The GitHub repository MohamedRagabAbbas/Brain-Tumor-Detection-and-Classification contains a labelled image folder "dataset" with 4 categories: glioma, meningioma, no tumor, pituitary tumor. Examples follow, each with its label.

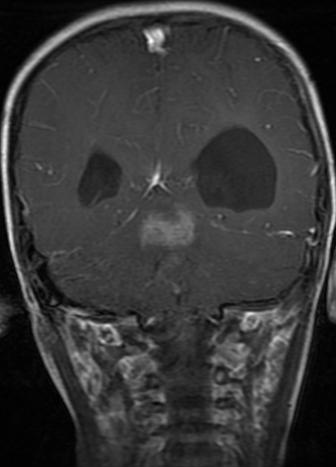
Label: glioma

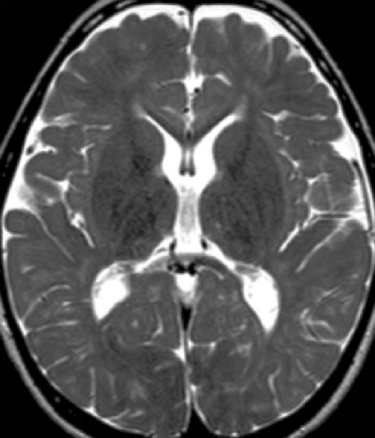
Label: no tumor

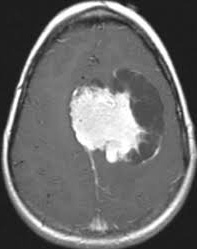
Label: meningioma

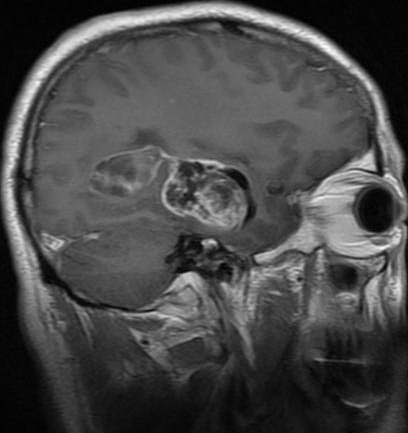
Label: glioma

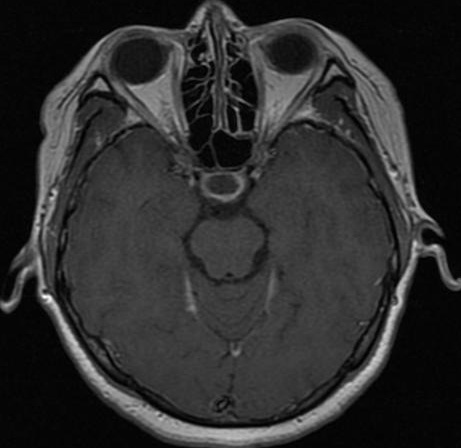
Label: pituitary tumor

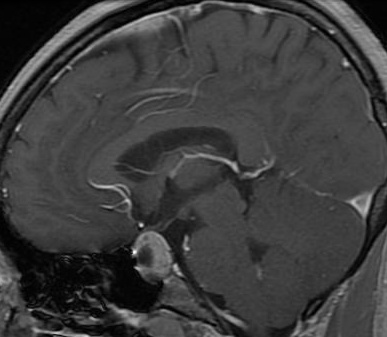
Label: pituitary tumor
